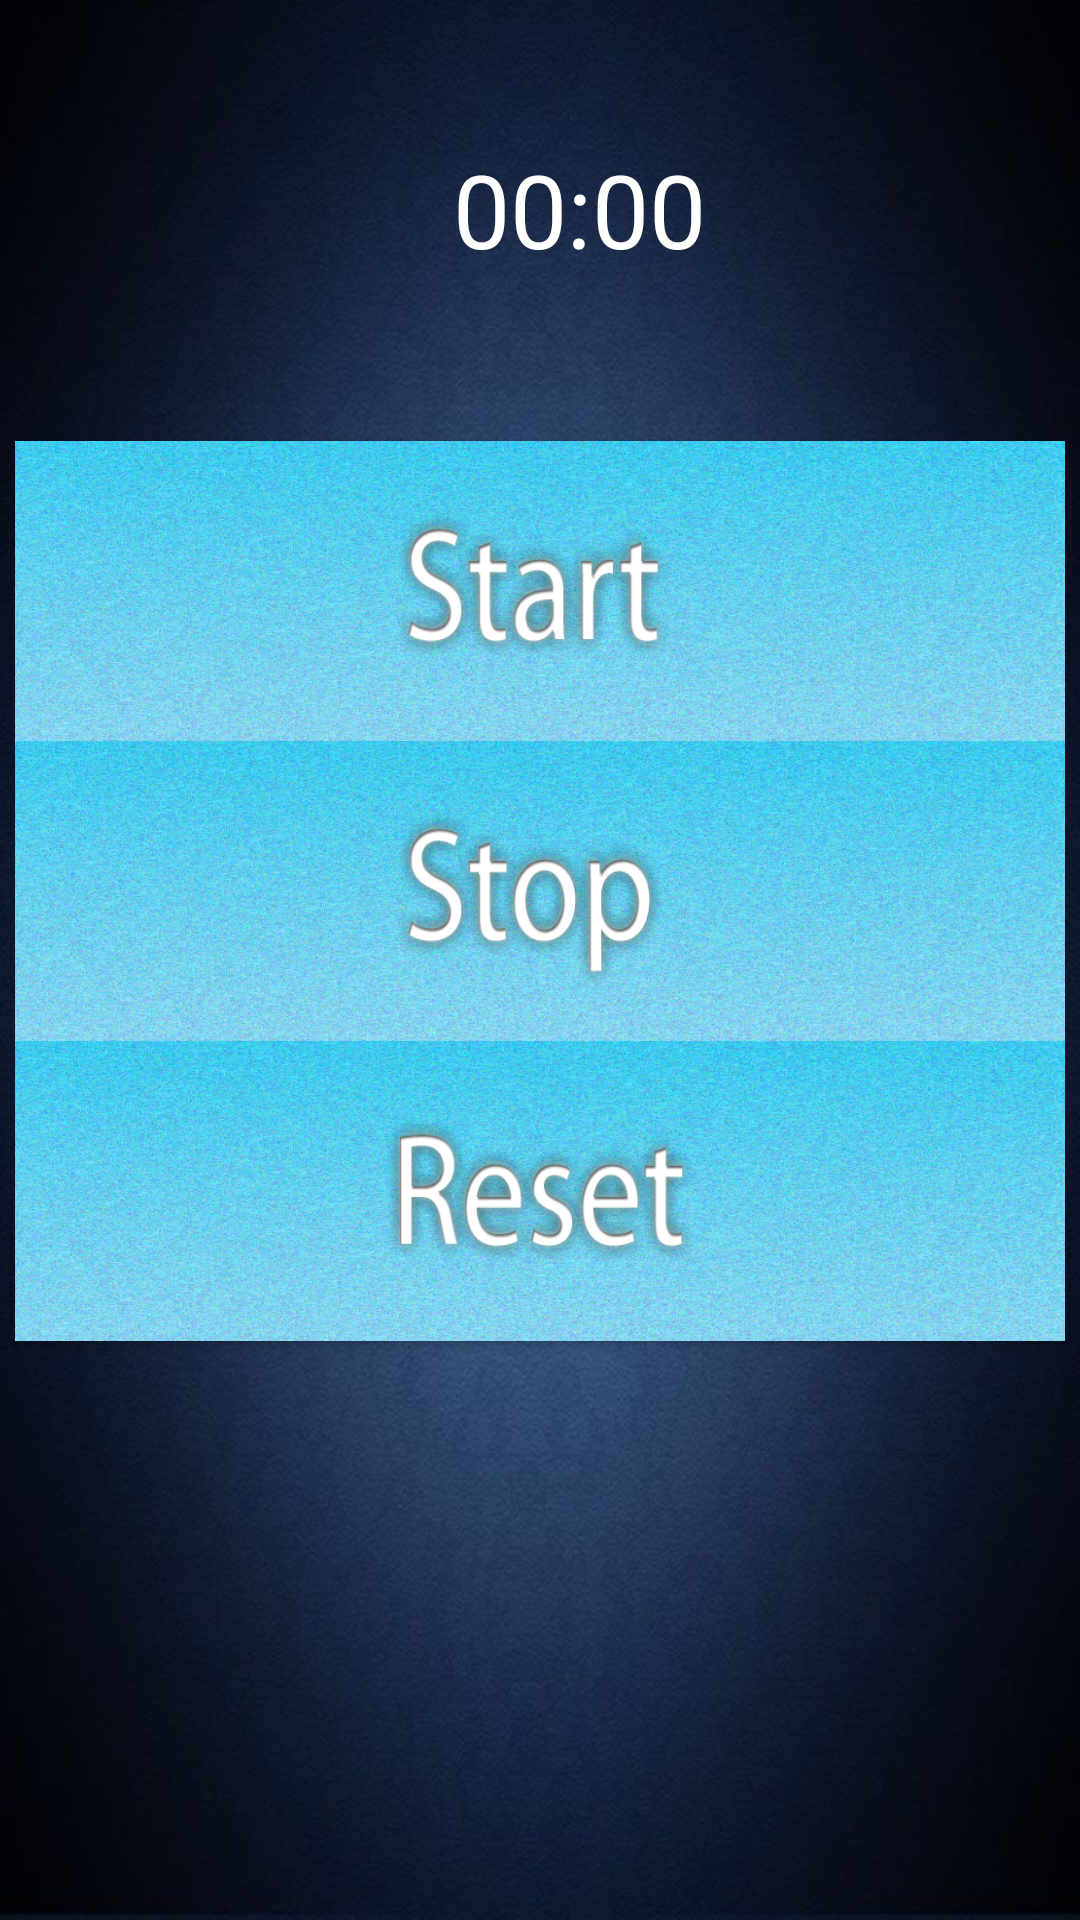

Layout XML and referenced resources for this Android screen:
<!-- AndroidManifest.xml: application theme AppTheme -->
<!-- res/layout/stopwatch_layout.xml -->
<?xml version="1.0" encoding="utf-8"?>
<RelativeLayout xmlns:android="http://schemas.android.com/apk/res/android"
    android:layout_width="match_parent" android:layout_height="match_parent"
    android:weightSum="1">


    <Button
        android:layout_width="350dp"
        android:layout_height="100dp"
        android:text="Start"
        android:id="@+id/start"
        android:layout_gravity="center_vertical"
        android:layout_below="@+id/chronometer"
        android:layout_centerHorizontal="true"
        android:background="@drawable/startn"
        android:textColor="#00000000" />

    <Chronometer
        android:layout_width="350dp"
        android:layout_height="100dp"
        android:id="@+id/chronometer"
        android:layout_weight="0.20"
        android:layout_marginTop="47dp"
        android:textSize="34dp"
        android:layout_alignParentTop="true"
        android:layout_alignStart="@+id/start"
        android:layout_marginStart="146dp" />

    <Button
        android:layout_width="350dp"
        android:layout_height="100dp"
        android:text="Stop"
        android:id="@+id/stop"
        android:layout_gravity="center_vertical"
        android:layout_below="@+id/start"
        android:layout_centerHorizontal="true"
        android:background="@drawable/stopn"
        android:textColor="#00000000" />

    <Button
        android:layout_width="350dp"
        android:layout_height="100dp"
        android:text="Reset"
        android:id="@+id/reset"
        android:layout_gravity="center_vertical"
        android:layout_below="@+id/stop"
        android:layout_alignStart="@+id/stop"
        android:background="@drawable/resetn"
        android:textColor="#00000000" />

</RelativeLayout>
<!-- resources referenced by this layout -->
<resources>
  <!-- drawable resetn: png bitmap (drawable, 621813 bytes) -->
  <!-- drawable startn: png bitmap (drawable, 624399 bytes) -->
  <!-- drawable stopn: png bitmap (drawable, 624004 bytes) -->
  <style name="AppTheme" parent="android:Theme.Material.Light">
          
          <item name="colorPrimary">@color/material_blue_grey_800</item>
          <item name="colorPrimaryDark">@color/background_material_light</item>
          <item name="colorAccent">@color/material_grey_100</item>
          <item name="android:textColorPrimary">@android:color/white</item>
          <item name="android:navigationBarColor">@android:color/black</item>
          <item name="actionMenuTextColor">@android:color/holo_blue_dark</item>
          <item name="android:actionMenuTextColor">@android:color/holo_blue_dark</item>
          <item name="android:windowDrawsSystemBarBackgrounds">true</item>
          <item name="android:statusBarColor">@android:color/black</item>
          <item name="windowActionBar">false</item>
          <item name="windowNoTitle">true</item>
          <item name="android:windowBackground">@drawable/background</item>
          <item name="android:windowContentTransitions">true</item>
          <item name="android:screenOrientation">portrait</item>
      </style>
  <!-- drawable background: jpg bitmap (drawable, 80126 bytes) -->
</resources>
